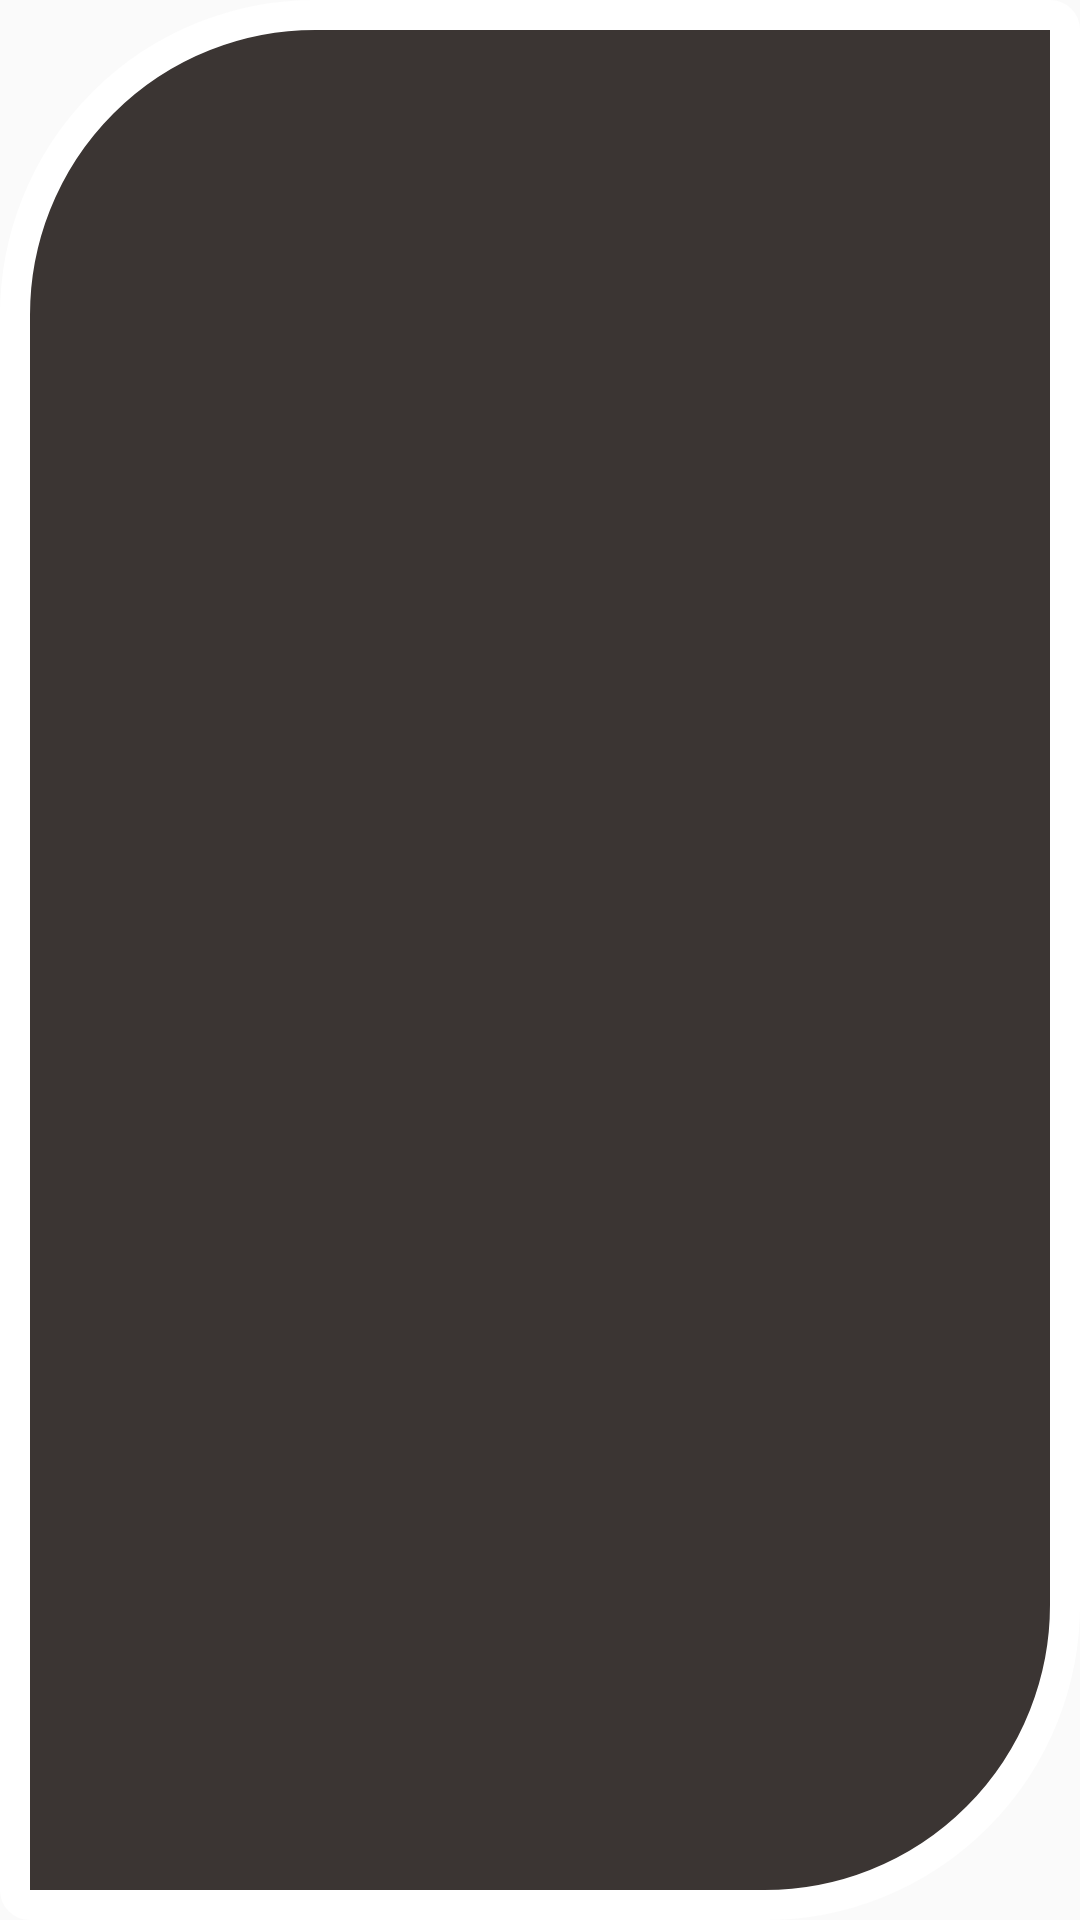

Write the Android layout XML for this screen, with the resource values it uses.
<!-- AndroidManifest.xml: application theme AppTheme.NoActionBar -->
<!-- res/layout/fragment_organizer_live_tournament.xml -->
<?xml version="1.0" encoding="utf-8"?>
<FrameLayout xmlns:android="http://schemas.android.com/apk/res/android"
    xmlns:tools="http://schemas.android.com/tools"
    android:layout_width="match_parent"
    android:layout_height="match_parent"
    android:background="@drawable/custom_shape"
    tools:context=".Organizer.OrganizerLiveTournament">

    <androidx.recyclerview.widget.RecyclerView
        android:id="@+id/recyclerView"
        android:layout_width="match_parent"
        android:layout_height="match_parent"
        android:layout_margin="20dp" />


</FrameLayout>
<!-- resources referenced by this layout -->
<resources>
  <!-- drawable custom_shape (drawable) -->
  <?xml version="1.0" encoding="utf-8"?>
  <shape xmlns:android="http://schemas.android.com/apk/res/android">
          <stroke
              android:width="10dp"
              android:color="#ffffff" />
  
          <solid android:color="#3B3533" />
  
          <corners
              android:radius="5dp"
              android:bottomRightRadius="100dp"
              android:topLeftRadius="100dp"/>
  
  </shape>
  <style name="AppTheme.NoActionBar">
          <item name="windowActionBar">false</item>
          <item name="windowNoTitle">true</item>
      </style>
</resources>
